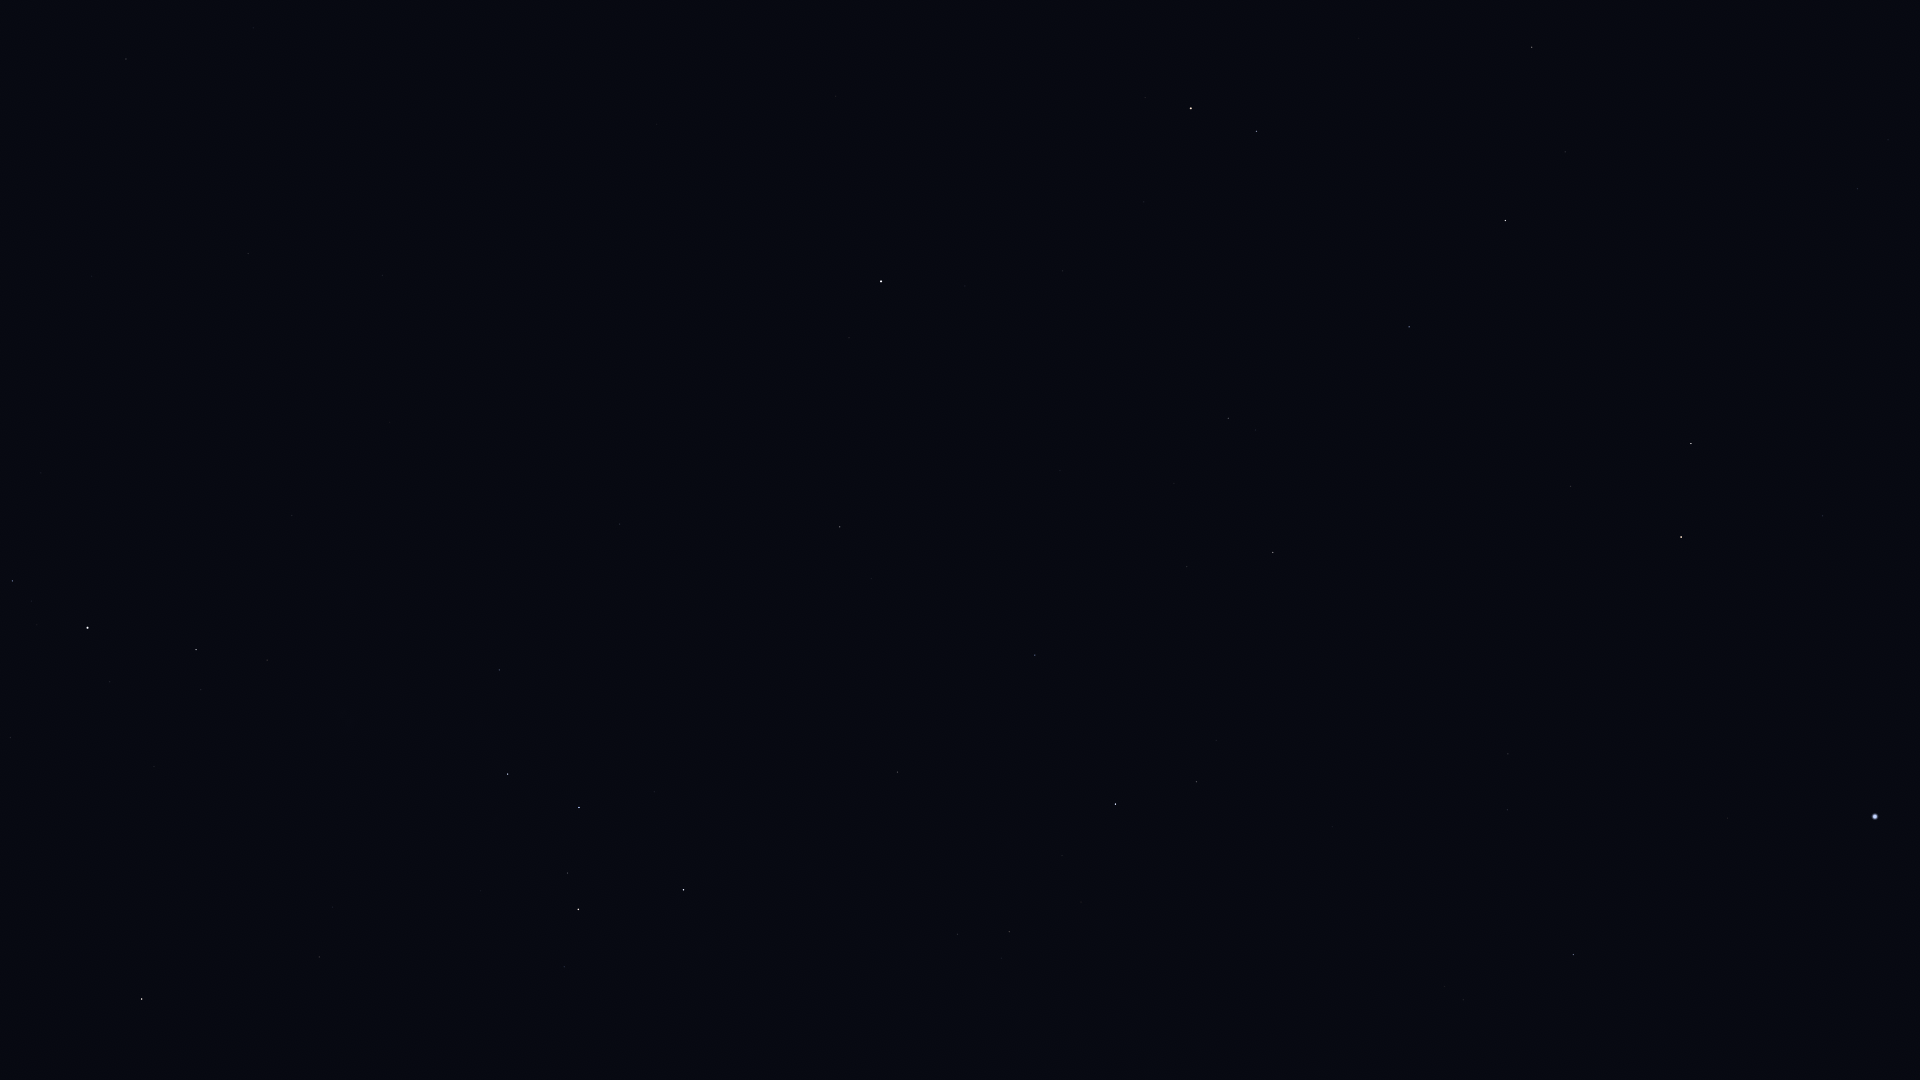

Values plotted in this chart, from the file beside it:
Star_ID, Name, X, Y
746, Caph, 684, 890
2920, Fulu, 564, 967
3179, Schedar, 578, 909
3821, Achird, 568, 873
107418, Castula, 563, 837
6411, Adhil, 327, 1051
6686, Ruchbah, 508, 774
7607, Nembus, 319, 957
8886, Segin, 499, 670
9640, Almach, 142, 999
12191, Buna, 36, 894
13192, Nushagak, 562, 473
13268, Miram, 267, 660
14328, HIP 14328, 196, 650
14668, Misam, 10, 738
15863, Mirfak, 88, 628
16228, HIP 16228, 292, 516
17358, HIP 17358, 12, 581
17959, HIP 17959, 511, 382
18505, HIP 18505, 332, 420
22783, HIP 22783, 382, 276
24003, Mago, 456, 244
25110, HIP 25110, 666, 242
30060, HIP 30060, 253, 28
58952, Tonatiuh, 987, 6
72607, Kochab, 1191, 108
73136, Baekdu, 1180, 124
75097, Pherkad, 1256, 131
75458, Edasich, 1532, 47
78527, HIP 78527, 1565, 152
79992, HIP 79992, 1857, 189
80331, Athebyne, 1505, 220
83608, Alrakis, 1659, 350
83895, Aldhibah, 1409, 327
85670, Rastaban, 1691, 443
85822, Yildun, 965, 286
86414, HIP 86414, 1823, 516
86614, Dziban, 1261, 363
86782, Alruba, 1646, 479
87585, Grumium, 1571, 486
87833, Eltanin, 1681, 537
90344, Fafnir, 1363, 492
91262, Vega, 1875, 816
91852, Xihe, 1904, 872
92791, HIP 92791, 1867, 912
94376, Altais, 1273, 552
94481, Aladfar, 1768, 951
95853, HIP 95853, 1508, 810
96100, Alsafi, 1216, 555
97165, Fawaris, 1573, 954
105199, Alderamin, 1116, 804
106032, Alfirk, 1035, 655
107136, Azelfafage, 1132, 1058
108917, Kurhah, 1001, 794
109492, HIP 109492, 1009, 932
110538, HIP 110538, 990, 1065
112724, HIP 112724, 898, 772
116727, Errai, 840, 527
